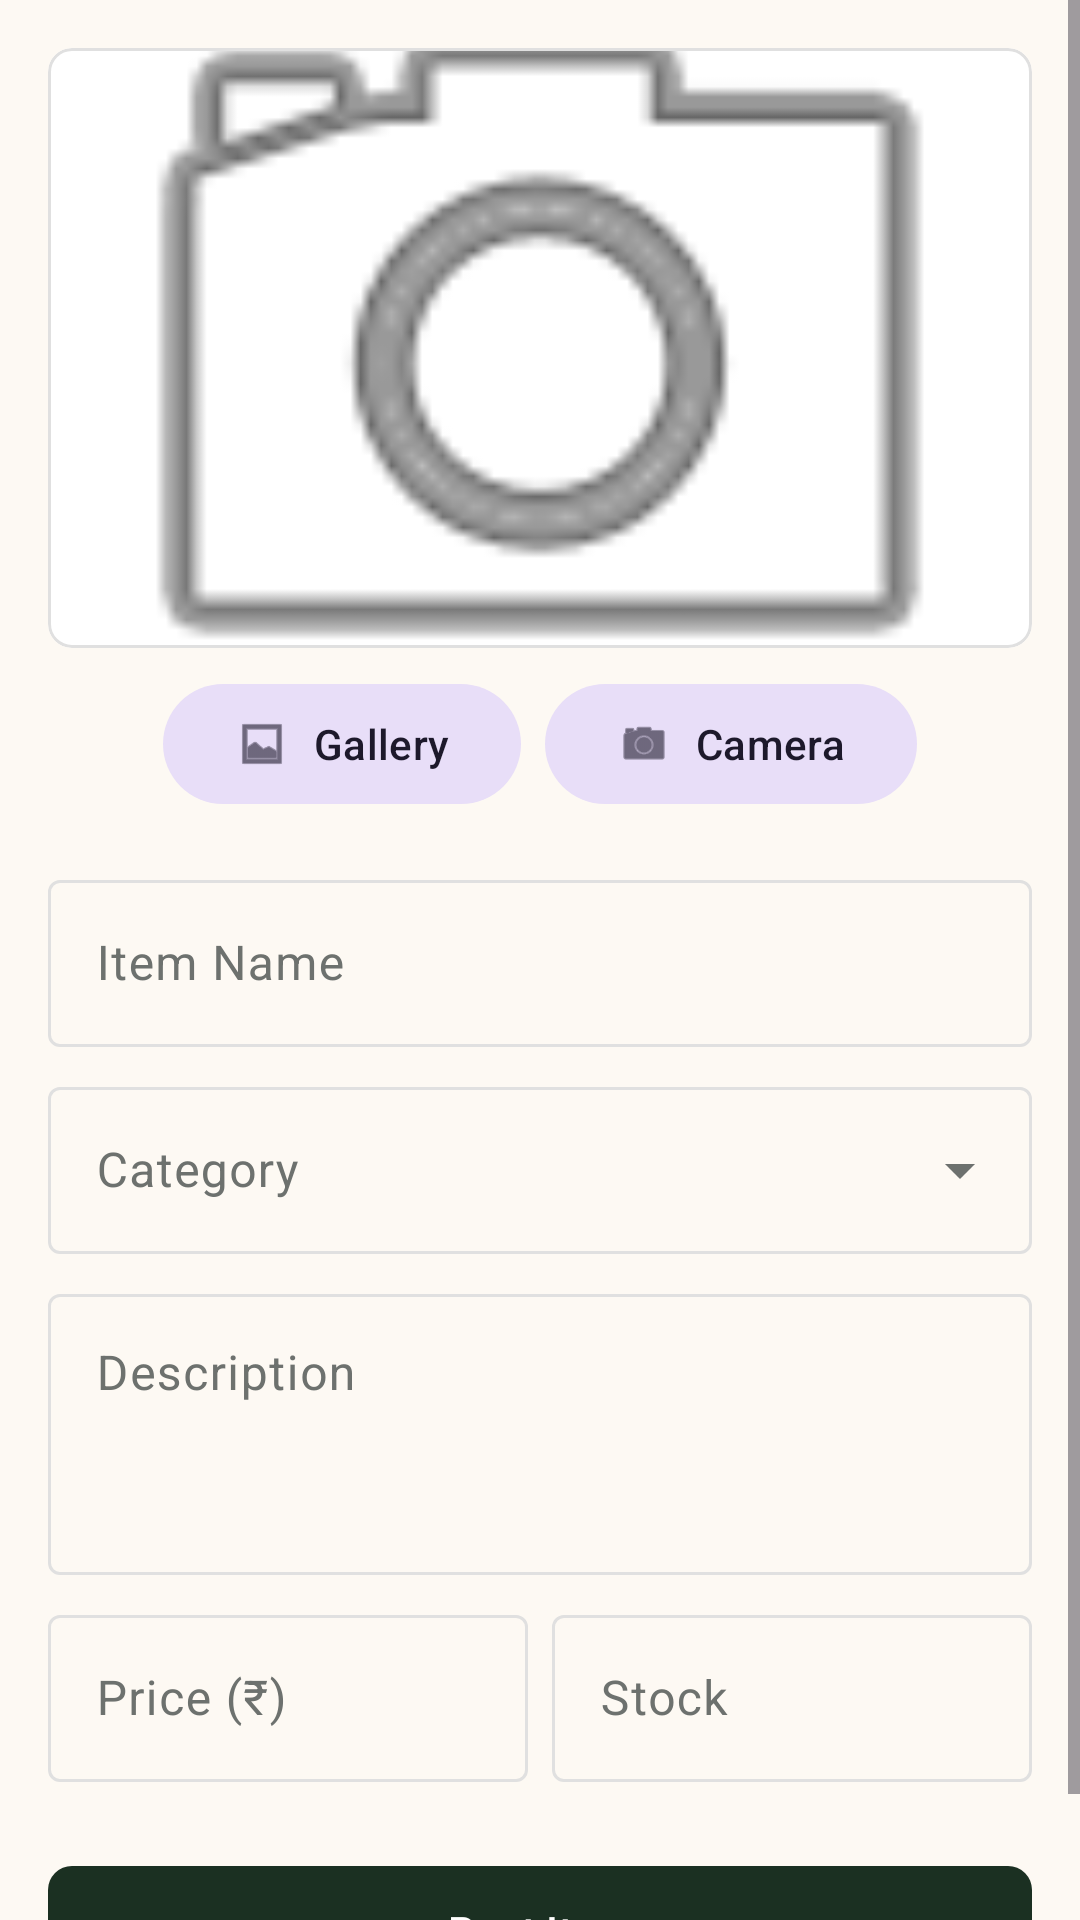

Android layout source for this screen:
<!-- AndroidManifest.xml: application theme Theme.Anandwan -->
<!-- res/layout/activity_add_item.xml -->
<?xml version="1.0" encoding="utf-8"?>
<ScrollView xmlns:android="http://schemas.android.com/apk/res/android"
    xmlns:app="http://schemas.android.com/apk/res-auto"
    android:layout_width="match_parent"
    android:layout_height="match_parent"
    android:fitsSystemWindows="true"
    android:background="?android:attr/colorBackground">

    <LinearLayout
        android:layout_width="match_parent"
        android:layout_height="wrap_content"
        android:orientation="vertical"
        android:padding="16dp">

        <com.google.android.material.card.MaterialCardView
            android:layout_width="match_parent"
            android:layout_height="200dp"
            app:cardCornerRadius="8dp"
            app:strokeColor="?attr/colorOutline"
            app:strokeWidth="1dp">

            <ImageView
                android:id="@+id/ivItemImage"
                android:layout_width="match_parent"
                android:layout_height="match_parent"
                android:scaleType="centerCrop"
                android:src="@android:drawable/ic_menu_camera" />
        </com.google.android.material.card.MaterialCardView>

        <LinearLayout
            android:layout_width="match_parent"
            android:layout_height="wrap_content"
            android:layout_marginTop="8dp"
            android:gravity="center"
            android:orientation="horizontal">

            <com.google.android.material.button.MaterialButton
                android:id="@+id/btnSelectImage"
                style="@style/Widget.Material3.Button.TonalButton"
                android:layout_width="wrap_content"
                android:layout_height="wrap_content"
                android:text="Gallery"
                app:icon="@android:drawable/ic_menu_gallery" />

            <com.google.android.material.button.MaterialButton
                android:id="@+id/btnCaptureImage"
                style="@style/Widget.Material3.Button.TonalButton"
                android:layout_width="wrap_content"
                android:layout_height="wrap_content"
                android:layout_marginStart="8dp"
                android:text="Camera"
                app:icon="@android:drawable/ic_menu_camera" />
        </LinearLayout>

        <com.google.android.material.textfield.TextInputLayout
            style="@style/Widget.Material3.TextInputLayout.OutlinedBox"
            android:layout_width="match_parent"
            android:layout_height="wrap_content"
            android:layout_marginTop="16dp"
            android:hint="Item Name">

            <com.google.android.material.textfield.TextInputEditText
                android:id="@+id/etItemName"
                android:layout_width="match_parent"
                android:layout_height="wrap_content"
                android:textColor="?attr/colorOnSurface" />
        </com.google.android.material.textfield.TextInputLayout>

        <com.google.android.material.textfield.TextInputLayout
            style="@style/Widget.Material3.TextInputLayout.OutlinedBox.ExposedDropdownMenu"
            android:layout_width="match_parent"
            android:layout_height="wrap_content"
            android:layout_marginTop="8dp"
            android:hint="Category">

            <AutoCompleteTextView
                android:id="@+id/actvCategory"
                android:layout_width="match_parent"
                android:layout_height="wrap_content"
                android:inputType="none"
                android:textColor="?attr/colorOnSurface" />
        </com.google.android.material.textfield.TextInputLayout>

        <com.google.android.material.textfield.TextInputLayout
            style="@style/Widget.Material3.TextInputLayout.OutlinedBox"
            android:layout_width="match_parent"
            android:layout_height="wrap_content"
            android:layout_marginTop="8dp"
            android:hint="Description">

            <com.google.android.material.textfield.TextInputEditText
                android:id="@+id/etItemDescription"
                android:layout_width="match_parent"
                android:layout_height="wrap_content"
                android:gravity="top"
                android:inputType="textMultiLine"
                android:minLines="3"
                android:textColor="?attr/colorOnSurface" />
        </com.google.android.material.textfield.TextInputLayout>

        <LinearLayout
            android:layout_width="match_parent"
            android:layout_height="wrap_content"
            android:layout_marginTop="8dp"
            android:orientation="horizontal">

            <com.google.android.material.textfield.TextInputLayout
                style="@style/Widget.Material3.TextInputLayout.OutlinedBox"
                android:layout_width="0dp"
                android:layout_height="wrap_content"
                android:layout_weight="1"
                android:hint="Price (₹)">

                <com.google.android.material.textfield.TextInputEditText
                    android:id="@+id/etItemPrice"
                    android:layout_width="match_parent"
                    android:layout_height="wrap_content"
                    android:inputType="numberDecimal"
                    android:textColor="?attr/colorOnSurface" />
            </com.google.android.material.textfield.TextInputLayout>

            <com.google.android.material.textfield.TextInputLayout
                style="@style/Widget.Material3.TextInputLayout.OutlinedBox"
                android:layout_width="0dp"
                android:layout_height="wrap_content"
                android:layout_marginStart="8dp"
                android:layout_weight="1"
                android:hint="Stock">

                <com.google.android.material.textfield.TextInputEditText
                    android:id="@+id/etItemStock"
                    android:layout_width="match_parent"
                    android:layout_height="wrap_content"
                    android:inputType="number"
                    android:textColor="?attr/colorOnSurface" />
            </com.google.android.material.textfield.TextInputLayout>
        </LinearLayout>

        <com.google.android.material.button.MaterialButton
            android:id="@+id/btnSaveItem"
            android:layout_width="match_parent"
            android:layout_height="wrap_content"
            android:layout_marginTop="24dp"
            android:padding="12dp"
            android:text="Post Item"
            app:cornerRadius="8dp" />

    </LinearLayout>
</ScrollView>
<!-- resources referenced by this layout -->
<resources>
  <style name="Theme.Anandwan" parent="Base.Theme.Anandwan" />
  <style name="Base.Theme.Anandwan" parent="Theme.Material3.DayNight.NoActionBar">
          
          <item name="colorPrimary">@color/anand_green</item>
          <item name="colorOnPrimary">@color/white</item>
          <item name="colorSecondary">@color/anand_orange</item>
          <item name="colorOnSecondary">@color/white</item>
  
          <item name="android:statusBarColor">@color/anand_green</item>
          <item name="android:windowLightStatusBar" tools:targetApi="m">false</item>
  
          <item name="android:colorBackground">@color/light_bg</item>
          <item name="colorSurface">@color/light_surface</item>
          <item name="colorOnSurface">@color/light_on_surface</item>
          <item name="colorSurfaceVariant">@color/anand_peach_dark</item>
          <item name="colorOnSurfaceVariant">@color/light_on_surface_variant</item>
  
          <item name="colorOutline">@color/light_outline</item>
  
          <item name="android:editTextColor">@color/light_on_surface</item>
          <item name="android:textColorHint">@color/light_on_surface_variant</item>
      </style>
  <color name="anand_green">#1B3022</color>
  <color name="white">#FFFFFFFF</color>
  <color name="anand_orange">#B35232</color>
  <color name="light_bg">#FDF9F3</color>
  <color name="light_surface">#FFFFFF</color>
  <color name="light_on_surface">#1B3022</color>
  <color name="anand_peach_dark">#F5E6D3</color>
  <color name="light_on_surface_variant">#6D716E</color>
  <color name="light_outline">#E0E0E0</color>
</resources>
